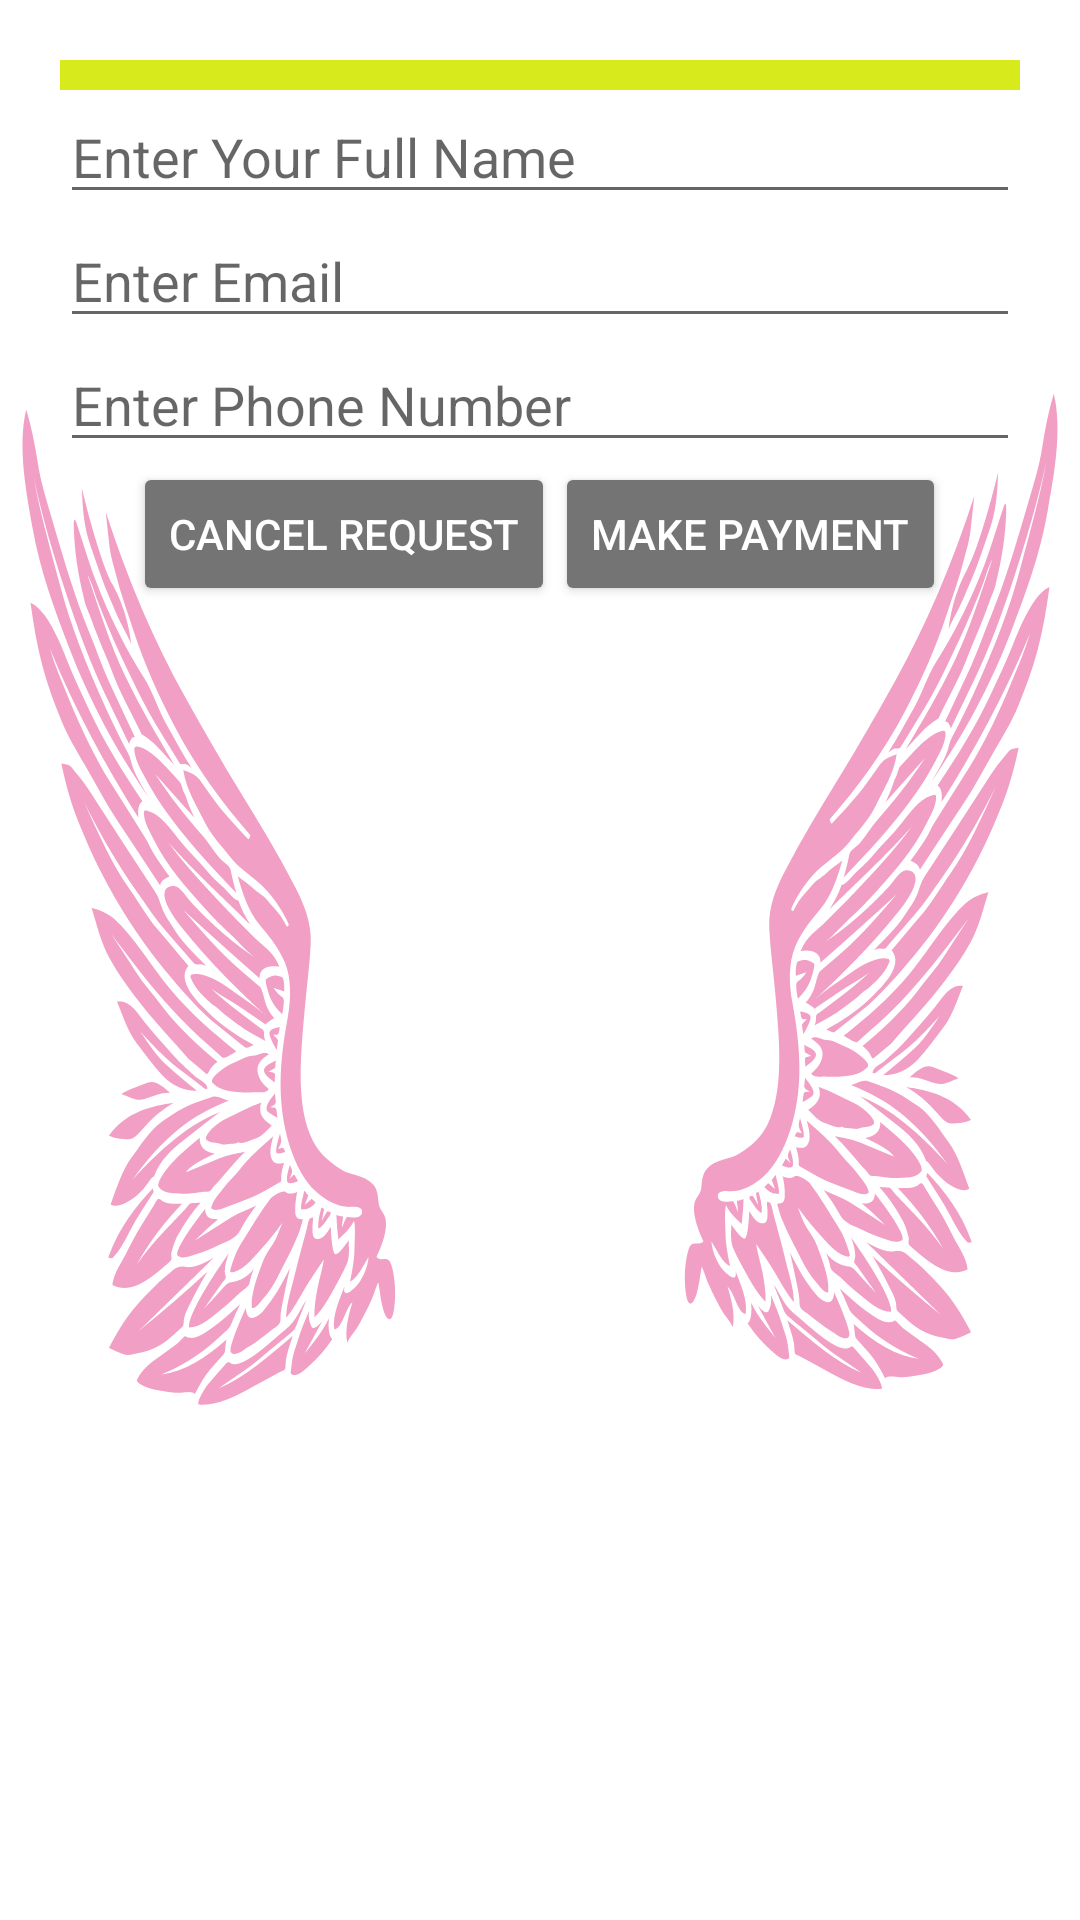

Produce the Android XML layout that renders to this screen, including the resource entries it uses.
<!-- AndroidManifest.xml: application theme AppTheme.CenterAnimation -->
<!-- res/layout/guest_info_layout.xml -->
<?xml version="1.0" encoding="utf-8"?>
<LinearLayout xmlns:android="http://schemas.android.com/apk/res/android"
    android:layout_width="match_parent"
    android:layout_height="match_parent"
    xmlns:app="http://schemas.android.com/apk/res-auto"
    android:orientation="vertical"
    android:padding="20dp">

    <ImageView
        android:layout_width="match_parent"
        android:layout_height="wrap_content"
        android:src="@drawable/creditcard"
        android:background="@color/chatColorTheme"
        android:padding="5dp"
        android:layout_marginBottom="@dimen/input_padding_bottom"
        />

    <EditText
        android:id="@+id/dialogNameEt"
        android:hint="Enter Your Full Name"
        android:inputType="textPersonName"
        android:layout_width="match_parent"
        android:layout_height="wrap_content" />
    <EditText
        android:id="@+id/dialogEmailEt"
        android:hint="Enter Email"
        android:inputType="textEmailAddress"
        android:layout_width="match_parent"
        android:layout_height="wrap_content" />
    <EditText
        android:id="@+id/dialogPhoneEt"
        android:hint="Enter Phone Number"
        android:pointerIcon="cell"
        android:inputType="phone"
        android:layout_width="match_parent"
        android:layout_height="wrap_content" />

    <LinearLayout
        android:layout_width="match_parent"
        android:layout_height="wrap_content"
        android:orientation="horizontal"
        android:gravity="center">
        <Button
            android:id="@+id/dialogCancelBtn"
            android:text="Cancel Request"
            style="@style/Base.Widget.AppCompat.Button.Colored"
            android:layout_width="wrap_content"
            android:layout_height="wrap_content" />
        <Button
            android:id="@+id/dialogPayBtn"
            android:text="Make Payment"
            style="@style/Base.Widget.AppCompat.Button.Colored"
            android:layout_width="wrap_content"
            android:layout_height="wrap_content" />

    </LinearLayout>

</LinearLayout>
<!-- resources referenced by this layout -->
<resources>
  <color name="chatColorTheme">#d6ea1c</color>
  <style name="AppTheme.CenterAnimation">
          <item name="android:windowBackground">@drawable/ic_wingfly</item>
      </style>
  <!-- drawable ic_wingfly: vector/xml drawable (drawable, 47561 chars, omitted) -->
</resources>
